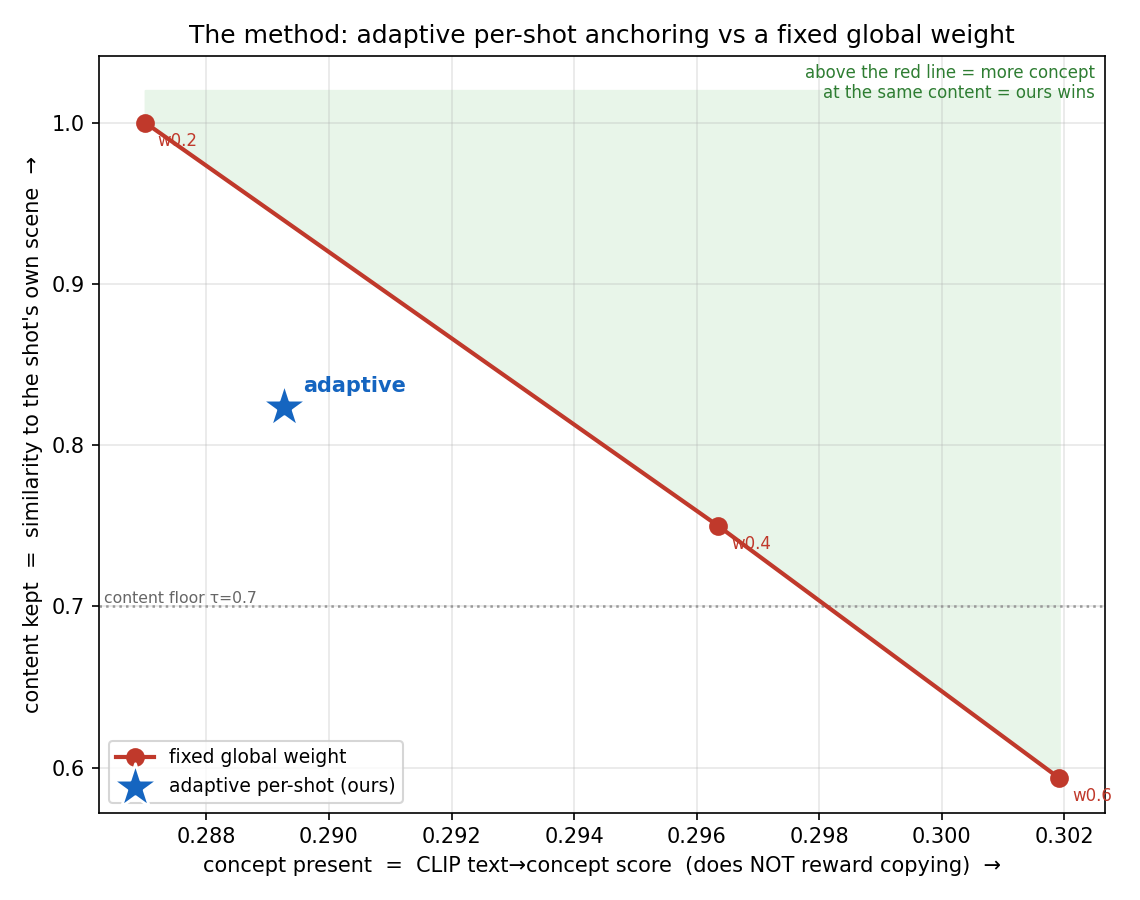

Values plotted in this chart, from the file beside it:
concept_text, a colorful cartoon illustration of a dri…
tau, 0.7
shot, adaptive_w*, content_at_w*(sim_to_own), concept_at_w*(CLIP)
shot_001, 0.4, 0.7382, 0.2911
shot_002, 0.3, 0.8732, 0.2894
shot_003, 0.8, 0.9000, 0.3624
shot_004, 0.4, 0.7233, 0.2949
shot_005, 0.4, 0.7885, 0.3080
shot_006, 0.5, 0.7314, 0.2926
shot_007, 0.8, 0.7079, 0.3419
shot_008, 0.2, 1, 0.2840
shot_009, 0.3, 0.8544, 0.2673
shot_010, 0.3, 0.7834, 0.2770
shot_011, 0.8, 0.7768, 0.2744
shot_012, 0.8, 0.9012, 0.2761
shot_013, 0.3, 0.8525, 0.2312
shot_014, 0.3, 0.9110, 0.2604
shot_015, 0.8, 0.8047, 0.2939
shot_016, 0.8, 0.8343, 0.2838
scheme, mean_concept(CLIP), mean_content(sim_to_own)
adaptive, 0.2893, 0.8238
fixed_w0.2, 0.2870, 1
fixed_w0.4, 0.2964, 0.7499
fixed_w0.6, 0.3019, 0.5935
